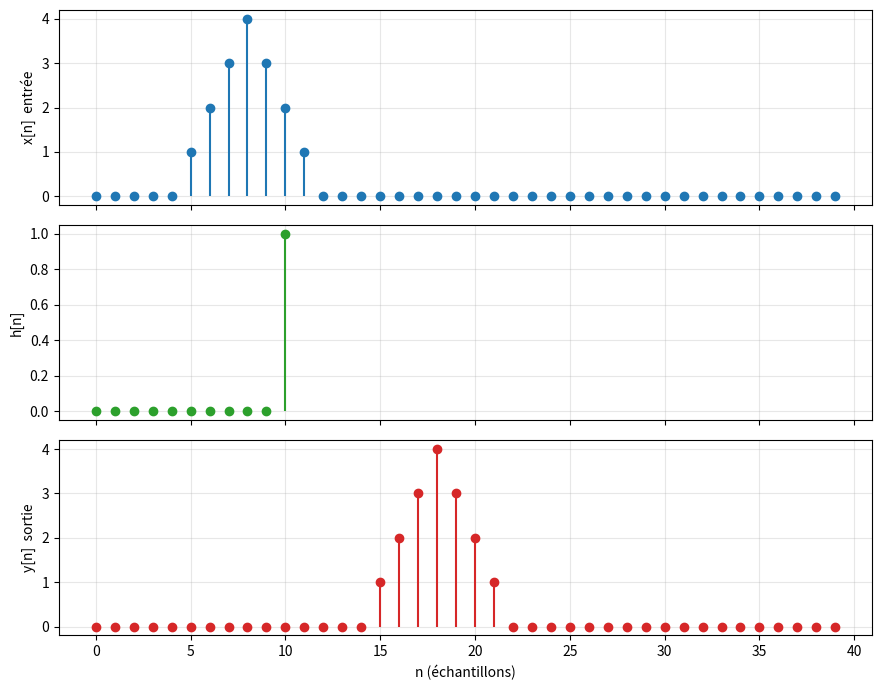

Write the Python code that produced this figure.
import numpy as np
import matplotlib.pyplot as plt

x = np.zeros(40)
x[5:12] = [1, 2, 3, 4, 3, 2, 1]        # une petite bosse, échantillons 5 à 11

h = np.zeros(11)
h[10] = 1.0                             # retard de 10 échantillons : y[n] = x[n-10]

y = np.convolve(x, h)[:len(x)]

print("x non nul aux indices :", np.nonzero(x)[0])
print("y non nul aux indices :", np.nonzero(y)[0])
print("somme x =", x.sum(), " somme y =", y.sum())

fig, ax = plt.subplots(3, 1, figsize=(9, 7), sharex=True)
ax[0].stem(x, basefmt=" ");  ax[0].set_ylabel("x[n]  entrée")
ax[1].stem(h, basefmt=" ", linefmt="tab:green", markerfmt="o"); ax[1].set_ylabel("h[n]")
ax[2].stem(y, basefmt=" ", linefmt="tab:red", markerfmt="o");   ax[2].set_ylabel("y[n]  sortie")
ax[2].set_xlabel("n (échantillons)")
for a in ax: a.grid(alpha=0.3)
plt.tight_layout(); plt.savefig("retard10.png", dpi=100)
